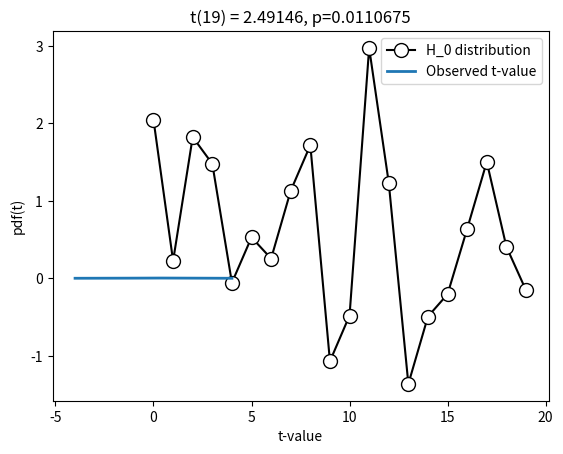

This figure's Python source:
# -*- coding: utf-8 -*-
# Auto-generated from 'stats_ttest_oneSampleT.ipynb' on 2025-08-08T15:22:56
# Source: code cells extracted; markdown preserved as comments.

# %% [markdown]
# # COURSE: Master statistics and machine learning: Intuition, Math, code
# ##### COURSE URL: udemy.com/course/statsml_x/?couponCode=202304 
# ## SECTION: The t-test family
# ### VIDEO: One-sample t-test
# [redacted]

# In [1]
# import libraries
import matplotlib.pyplot as plt
import numpy as np
import scipy.stats as stats

# In [ ]
## generate the data

# parameters
N = 20  # sample size
popMu = .5 # true population mean
data  = np.random.randn(N) + popMu

# let's see what the data look(s) like
plt.plot(data,'ko-',markerfacecolor='w',markersize=10)
plt.xlabel('Data index')
plt.ylabel('Data value')
plt.show()

### question: Should there be lines in this plot?

# In [ ]
## "manual" t-test

# the null-hypothesis value
H0val = 0

# compute the t-value
t_num = np.mean(data) - H0val
t_den = np.std(data) / np.sqrt(N)
tval = t_num / t_den

# degrees of freedom
df = N-1

# p-value
pval = 1-stats.t.cdf(abs(tval),df)

# show the H0 parameter distribution and observed t-value
x = np.linspace(-4,4,1001)
tdist = stats.t.pdf(x,df) * np.mean(np.diff(x))

plt.plot(x,tdist,linewidth=2)
plt.plot([tval,tval],[0,max(tdist)],'r--')
plt.legend(('H_0 distribution','Observed t-value'))
plt.xlabel('t-value')
plt.ylabel('pdf(t)')
plt.title('t(%g) = %g, p=%g'%(df,tval,pval))
plt.show()

# In [ ]
## now using the Python function

t,p = stats.ttest_1samp(data,H0val)

print(t,p)
# do these values match our manually computed values?

